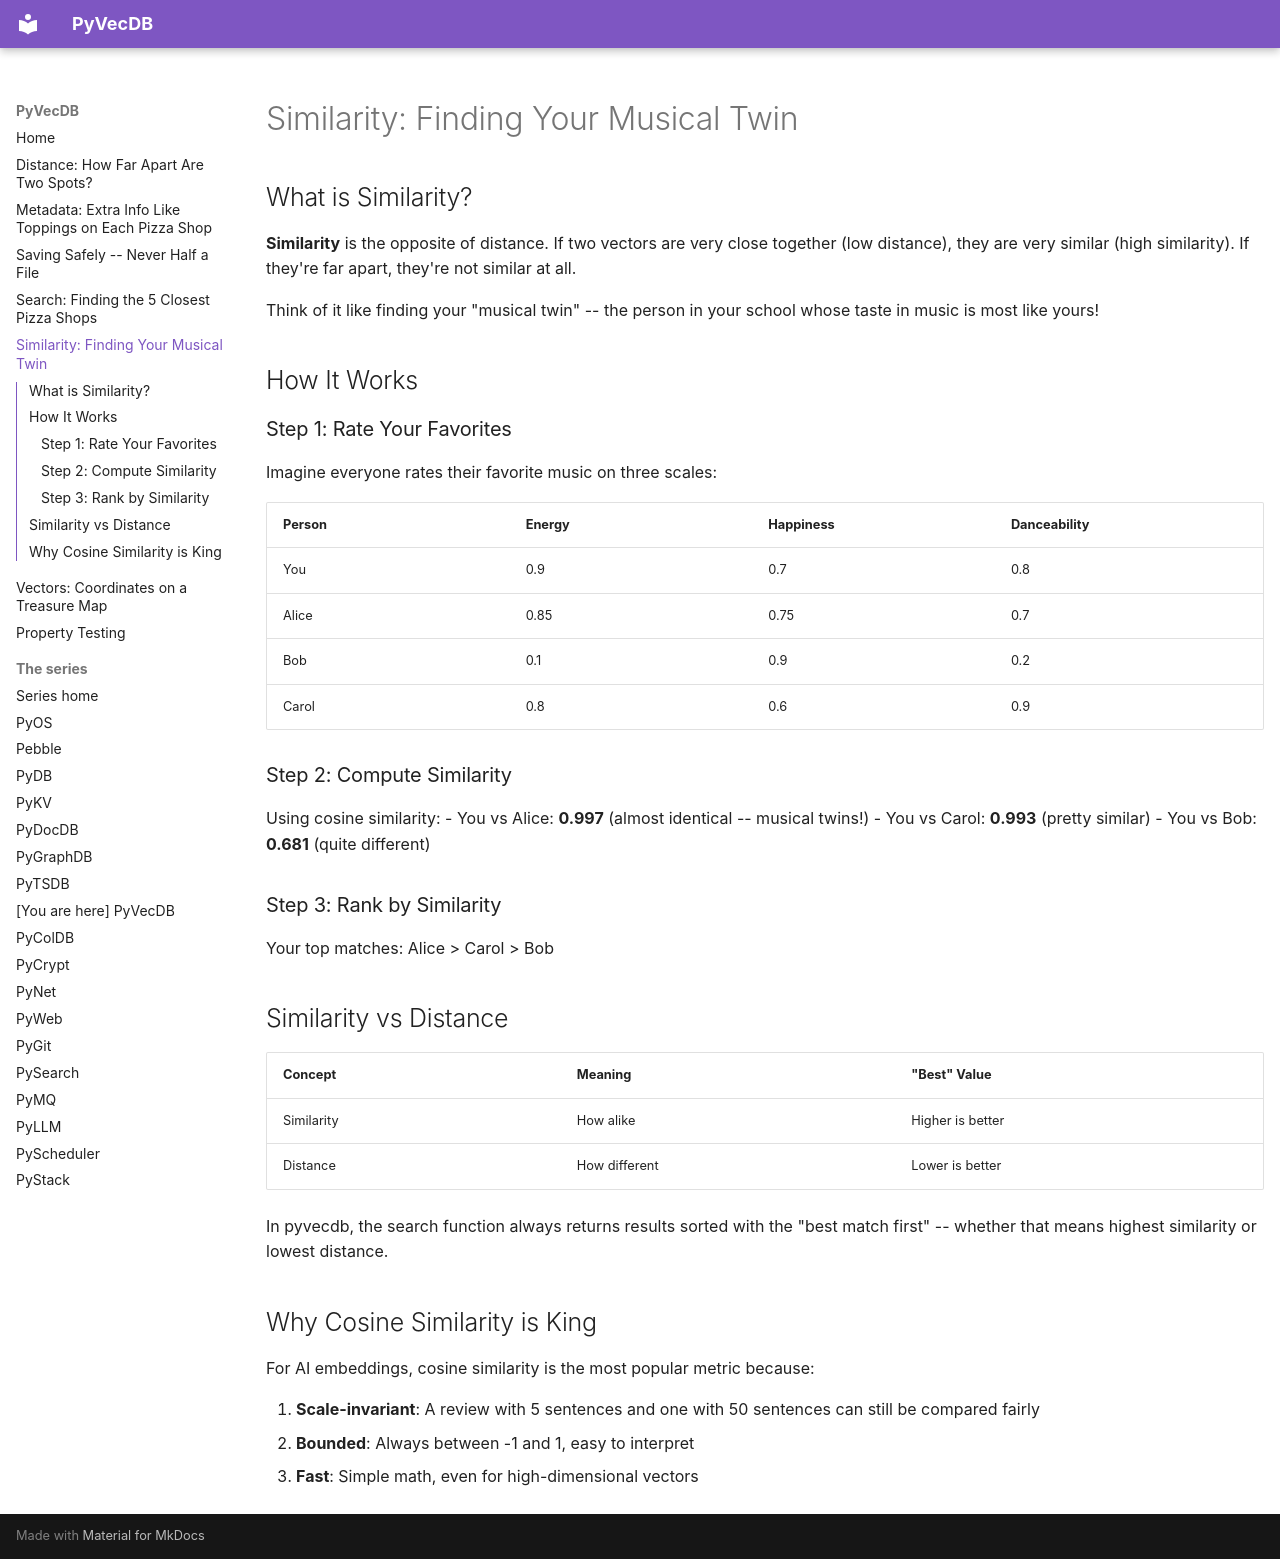

repository: robcox2910/pyvecdb · page: concepts/similarity/index.html · generator: mkdocs

# Similarity: Finding Your Musical Twin

## What is Similarity?

**Similarity** is the opposite of distance. If two vectors are very close together (low distance), they are very similar (high similarity). If they're far apart, they're not similar at all.

Think of it like finding your "musical twin" -- the person in your school whose taste in music is most like yours!

## How It Works

### Step 1: Rate Your Favorites

Imagine everyone rates their favorite music on three scales:

| Person | Energy | Happiness | Danceability |
|--------|--------|-----------|--------------|
| You | 0.9 | 0.7 | 0.8 |
| Alice | 0.85 | 0.75 | 0.7 |
| Bob | 0.1 | 0.9 | 0.2 |
| Carol | 0.8 | 0.6 | 0.9 |

### Step 2: Compute Similarity

Using cosine similarity:
- You vs Alice: **0.997** (almost identical -- musical twins!)
- You vs Carol: **0.993** (pretty similar)
- You vs Bob: **0.681** (quite different)

### Step 3: Rank by Similarity

Your top matches: Alice > Carol > Bob

## Similarity vs Distance

| Concept | Meaning | "Best" Value |
|---------|---------|-------------|
| Similarity | How alike | Higher is better |
| Distance | How different | Lower is better |

In pyvecdb, the search function always returns results sorted with the "best match first" -- whether that means highest similarity or lowest distance.

## Why Cosine Similarity is King

For AI embeddings, cosine similarity is the most popular metric because:

1. **Scale-invariant**: A review with 5 sentences and one with 50 sentences can still be compared fairly
2. **Bounded**: Always between -1 and 1, easy to interpret
3. **Fast**: Simple math, even for high-dimensional vectors
